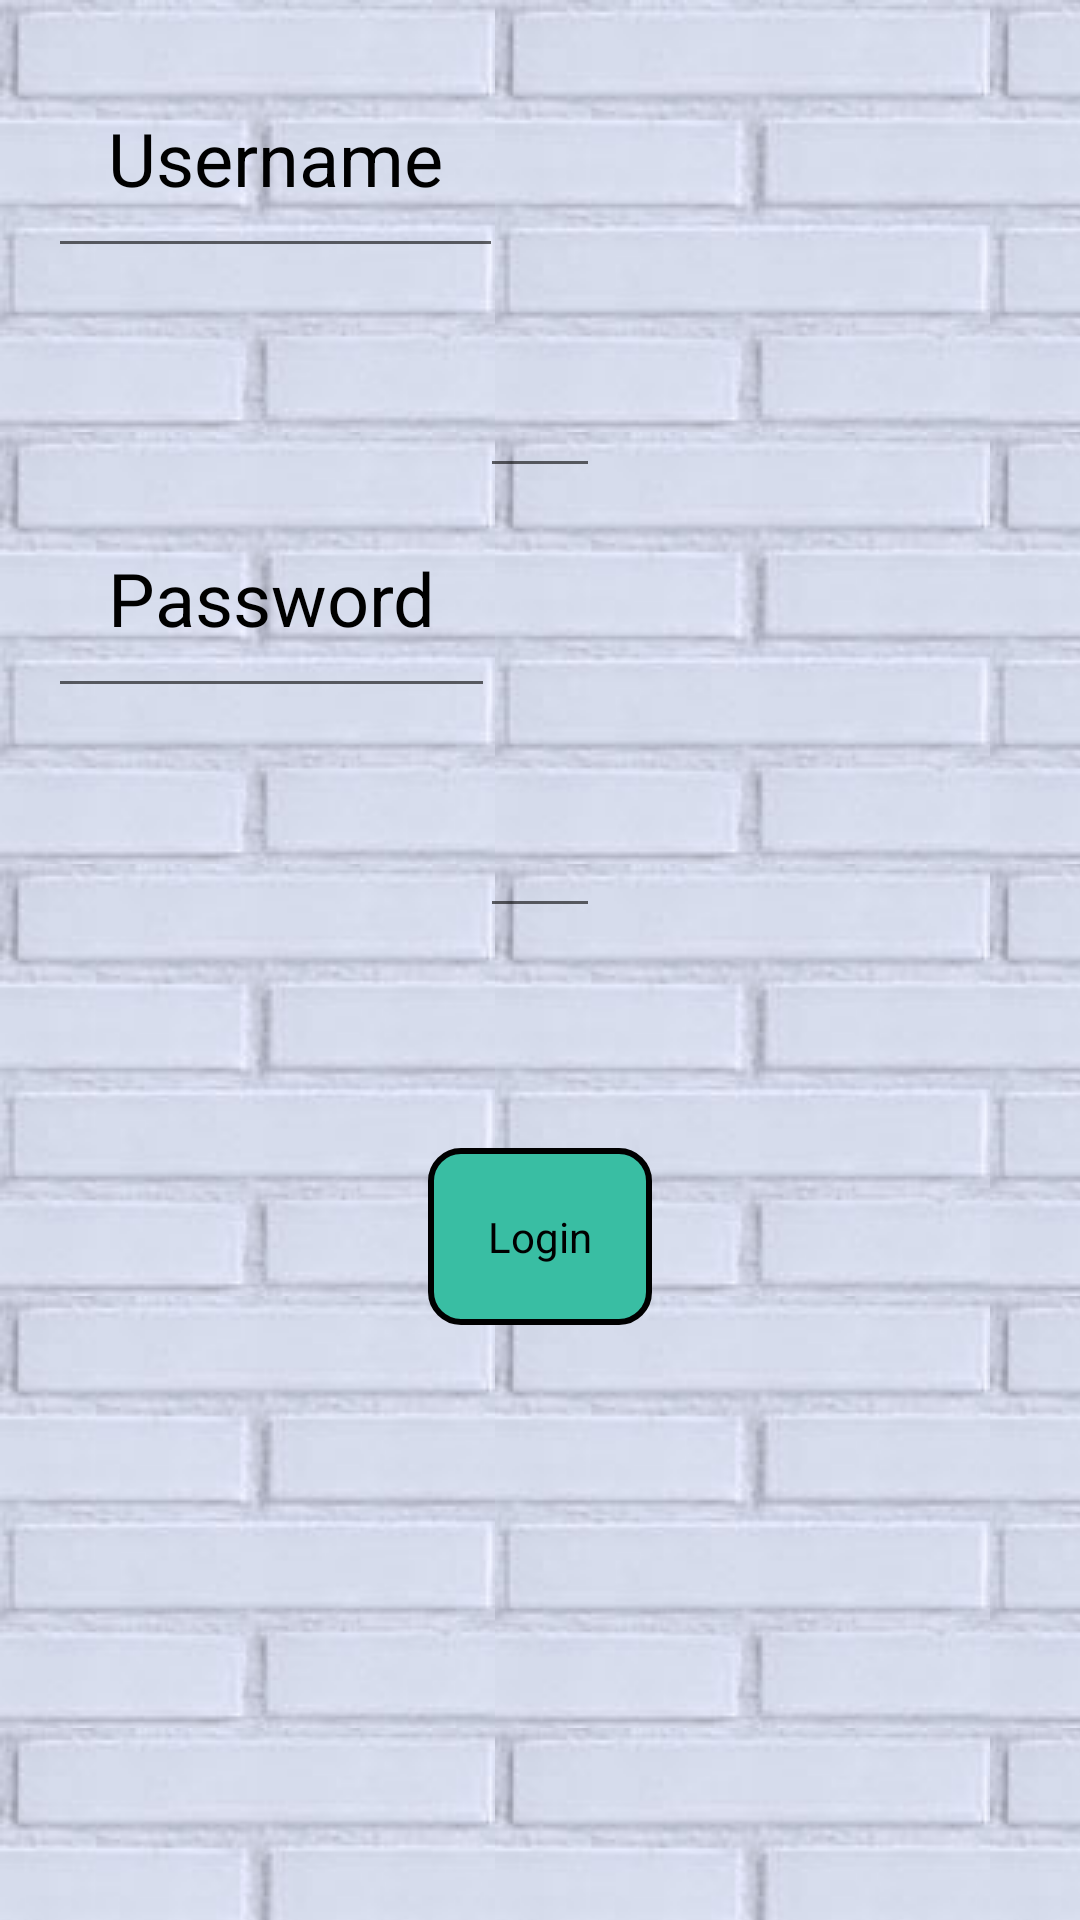

Write the Android layout XML for this screen, with the resource values it uses.
<!-- AndroidManifest.xml: activity theme UgoTheme -->
<!-- res/layout/activity_login.xml -->
<?xml version="1.0" encoding="utf-8"?>
<LinearLayout
    xmlns:android="http://schemas.android.com/apk/res/android"
    xmlns:tools="http://schemas.android.com/tools"
    android:orientation="vertical"
    android:layout_width="match_parent"
    android:layout_height="match_parent"
    android:paddingLeft="@dimen/activity_horizontal_margin"
    android:paddingRight="@dimen/activity_horizontal_margin"
    android:paddingTop="@dimen/activity_vertical_margin"
    android:paddingBottom="@dimen/activity_vertical_margin"
    tools:context=".loginActivity">

    <TextView
    android:layout_width="wrap_content"
    android:layout_height="wrap_content"
    android:textAppearance="?android:attr/textAppearanceMedium"
    android:text="@string/username_label"
    android:id="@+id/user_textview" />

    <EditText
        android:layout_width="wrap_content"
        android:layout_height="wrap_content"
        android:id="@+id/username_edittext"
        android:layout_gravity="center"/>

    <TextView
        android:layout_width="wrap_content"
        android:layout_height="wrap_content"
        android:textAppearance="?android:attr/textAppearanceMedium"
        android:text="@string/password_label"
        android:id="@+id/pass_textview" />

    <EditText
        android:layout_width="wrap_content"
        android:layout_height="wrap_content"
        android:id="@+id/password_edittext"
        android:layout_gravity="center"/>

    <TextView
        android:layout_width="wrap_content"
        android:layout_height="wrap_content"
        android:textAppearance="?android:attr/textAppearanceMedium"
        android:textColor="@color/red"
        android:visibility="invisible"
        android:id = "@+id/error_message_label"/>
    <Button
        android:layout_width="wrap_content"
        android:layout_height="wrap_content"
        android:text="@string/login_button_label"
        android:id = "@+id/login_button"
        android:onClick="doLogin"
        android:layout_gravity="center"

        />

</LinearLayout>
<!-- resources referenced by this layout -->
<resources>
  <color name="red">#FF0000</color>
  <dimen name="activity_horizontal_margin">16dp</dimen>
  <dimen name="activity_vertical_margin">16dp</dimen>
  <string name="login_button_label">Login</string>
  <string name="password_label">Password</string>
  <string name="username_label">Username</string>
  <style name="UgoTheme" parent="AppTheme">
          <item name="android:buttonStyle">@style/main_button_style</item>
          <item name="android:windowBackground">@drawable/bg</item>
          <item name="android:editTextStyle">@style/main_edittext_style</item>
          <item name="android:textViewStyle">@style/main_edittext_style</item>
      </style>
  <style name="AppTheme" parent="Theme.AppCompat.Light.DarkActionBar">
          
      </style>
  <style name="main_button_style">
          <item name="android:background">@drawable/button_shape</item>
          <item name="android:padding">@dimen/button_menu_padding</item>
          <item name="android:textColor">@color/button_text_color</item>
          <item name="android:gravity">center</item>
      </style>
  <!-- drawable bg (drawable) -->
  <?xml version="1.0" encoding="utf-8"?>
  <bitmap xmlns:android="http://schemas.android.com/apk/res/android"
      android:src ="@drawable/bric_tile"
      android:tileMode="repeat"/>
  <style name="main_edittext_style" parent="@android:style/Widget.EditText">
          <item name="android:padding">@dimen/button_menu_padding</item>
          <item name="android:textColor">@color/black</item>
          <item name="android:textSize">@dimen/edittext_text_size</item>
      </style>
  <!-- drawable button_shape (drawable) -->
  <?xml version="1.0" encoding="utf-8"?>
  <shape xmlns:android="http://schemas.android.com/apk/res/android">
  
  
          <corners android:radius ="@dimen/button_corners_width"/>
          <solid android:color="@color/button_bg"/>
          <stroke
              android:color="@color/black"
              android:width="@dimen/button_stroke_width"/>
  
  
  
  </shape>
  <dimen name="button_menu_padding">20dp</dimen>
  <!-- drawable bric_tile: jpg bitmap (drawable, 15485 bytes) -->
  <color name="black">#000000</color>
  <dimen name="edittext_text_size">12pt</dimen>
  <dimen name="button_corners_width">10dp</dimen>
  <dimen name="button_stroke_width">2dp</dimen>
</resources>
